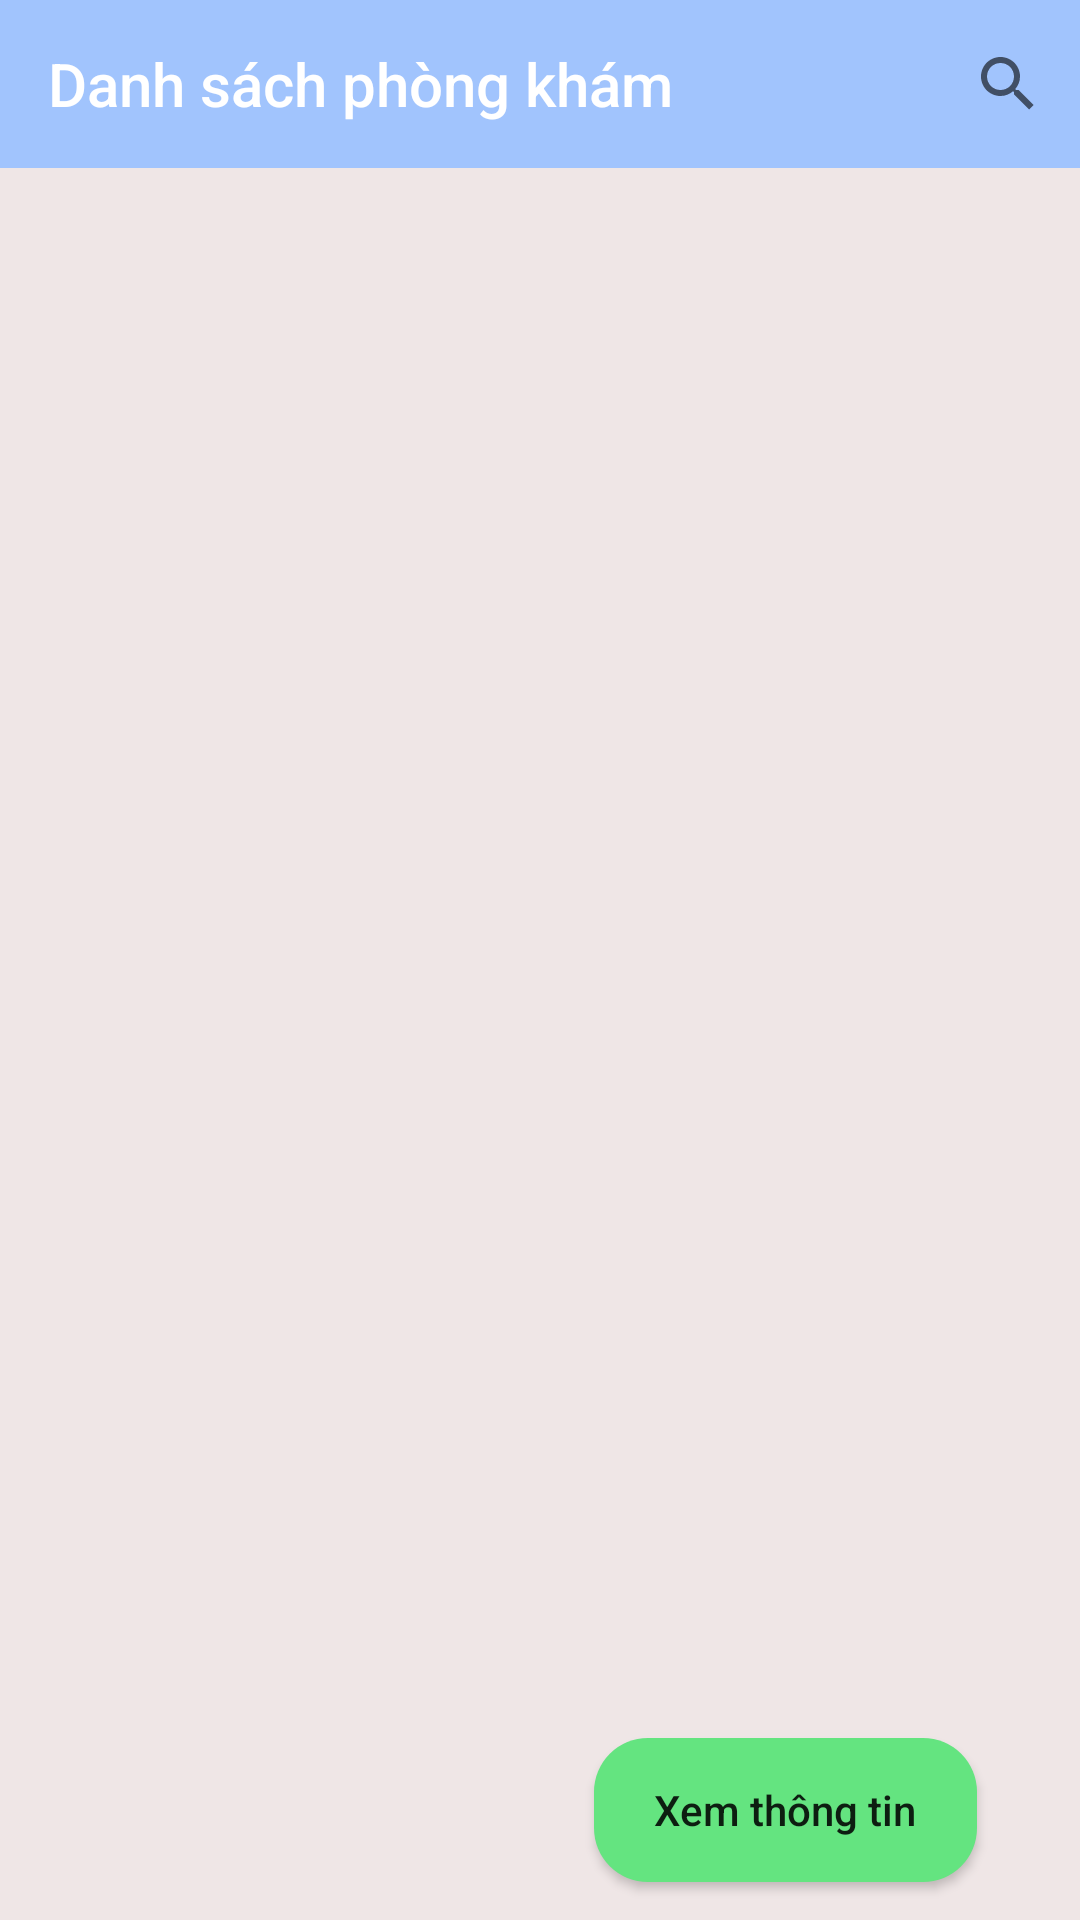

Write the Android layout XML for this screen, with the resource values it uses.
<!-- AndroidManifest.xml: application theme Theme.AppCompat.Light.NoActionBar -->
<!-- res/layout/activity_danh_sach_phong_kham.xml -->
<?xml version="1.0" encoding="utf-8"?>
<androidx.constraintlayout.widget.ConstraintLayout xmlns:android="http://schemas.android.com/apk/res/android"
    xmlns:app="http://schemas.android.com/apk/res-auto"
    xmlns:tools="http://schemas.android.com/tools"
    android:layout_width="match_parent"
    android:layout_height="match_parent"
    android:background="#EFE6E6"
    tools:context=".DanhSachPhongKham">

    <LinearLayout
        android:id="@+id/LinearLayoutToolBar"
        android:layout_width="match_parent"
        android:layout_height="wrap_content"
        android:orientation="vertical"
        app:layout_constraintEnd_toEndOf="parent"
        app:layout_constraintStart_toStartOf="parent"
        app:layout_constraintTop_toTopOf="parent">

        <com.google.android.material.appbar.AppBarLayout
            android:layout_width="match_parent"
            android:layout_height="wrap_content"
            android:theme="@style/ThemeOverlay.AppCompat.Dark.ActionBar">

            <androidx.appcompat.widget.Toolbar
                android:id="@+id/toolbarDSPK"
                android:layout_width="match_parent"
                android:layout_height="?attr/actionBarSize"
                android:background="#A1C4FD"
                app:popupTheme="@style/ThemeOverlay.AppCompat.Light"
                app:title="Danh sách phòng khám"
                app:titleTextColor="#FFF" />
        </com.google.android.material.appbar.AppBarLayout>
    </LinearLayout>

    <androidx.appcompat.widget.SearchView
        android:id="@+id/search_bar"
        android:layout_width="wrap_content"
        android:layout_height="wrap_content"
        android:background="#A1C4FD"
        android:icon="@drawable/icon_search"
        android:title="@string/action_search"
        app:actionViewClass="androidx.appcompat.widget.SearchView"
        app:layout_constraintBottom_toBottomOf="@+id/LinearLayoutToolBar"
        app:layout_constraintEnd_toEndOf="parent"
        app:layout_constraintTop_toTopOf="@id/LinearLayoutToolBar"
        app:showAsAction="always" />

    <androidx.recyclerview.widget.RecyclerView
        android:id="@+id/rcvDSPhongKham"
        android:layout_width="0dp"
        android:layout_height="0dp"
        app:layout_constraintBottom_toBottomOf="@id/guidelineNgang90"
        app:layout_constraintEnd_toEndOf="@id/guidelinePhai"
        app:layout_constraintStart_toStartOf="@id/guidelineTrai"
        app:layout_constraintTop_toBottomOf="@id/LinearLayoutToolBar" />

    <Button
        android:id="@+id/btnXemThongTin"
        android:layout_width="wrap_content"
        android:layout_height="wrap_content"
        android:background="@drawable/custom_view_green_button"
        android:text="Xem thông tin"
        android:textAllCaps="false"
        app:layout_constraintBottom_toBottomOf="@id/guidelineNgang98"
        app:layout_constraintStart_toStartOf="@id/guideline55" />

    <androidx.constraintlayout.widget.Guideline
        android:id="@+id/guidelineTrai"
        android:layout_width="wrap_content"
        android:layout_height="wrap_content"
        android:orientation="vertical"
        app:layout_constraintGuide_percent="0.05" />

    <androidx.constraintlayout.widget.Guideline
        android:id="@+id/guidelinePhai"
        android:layout_width="wrap_content"
        android:layout_height="wrap_content"
        android:orientation="vertical"
        app:layout_constraintGuide_percent="0.95" />

    <androidx.constraintlayout.widget.Guideline
        android:id="@+id/guidelineNgang90"
        android:layout_width="wrap_content"
        android:layout_height="wrap_content"
        android:orientation="horizontal"
        app:layout_constraintGuide_percent="0.9" />

    <androidx.constraintlayout.widget.Guideline
        android:id="@+id/guidelineNgang98"
        android:layout_width="wrap_content"
        android:layout_height="wrap_content"
        android:orientation="horizontal"
        app:layout_constraintGuide_percent="0.98" />

    <androidx.constraintlayout.widget.Guideline
        android:id="@+id/guideline55"
        android:layout_width="wrap_content"
        android:layout_height="wrap_content"
        android:orientation="vertical"
        app:layout_constraintGuide_percent="0.55" />

    <androidx.constraintlayout.widget.Guideline
        android:id="@+id/guideline45"
        android:layout_width="wrap_content"
        android:layout_height="wrap_content"
        android:orientation="vertical"
        app:layout_constraintGuide_percent="0.45" />

</androidx.constraintlayout.widget.ConstraintLayout>
<!-- resources referenced by this layout -->
<resources>
  <!-- drawable custom_view_green_button (drawable) -->
  <?xml version="1.0" encoding="utf-8"?>
  <shape xmlns:android="http://schemas.android.com/apk/res/android"
      android:shape="rectangle">
      <solid android:color="#64E480"/>
      <corners android:radius="18dp"/>
      <padding android:left="20dp"/>
      <padding android:right="20dp"/>
  </shape>
  <string name="action_search">Search</string>
</resources>
